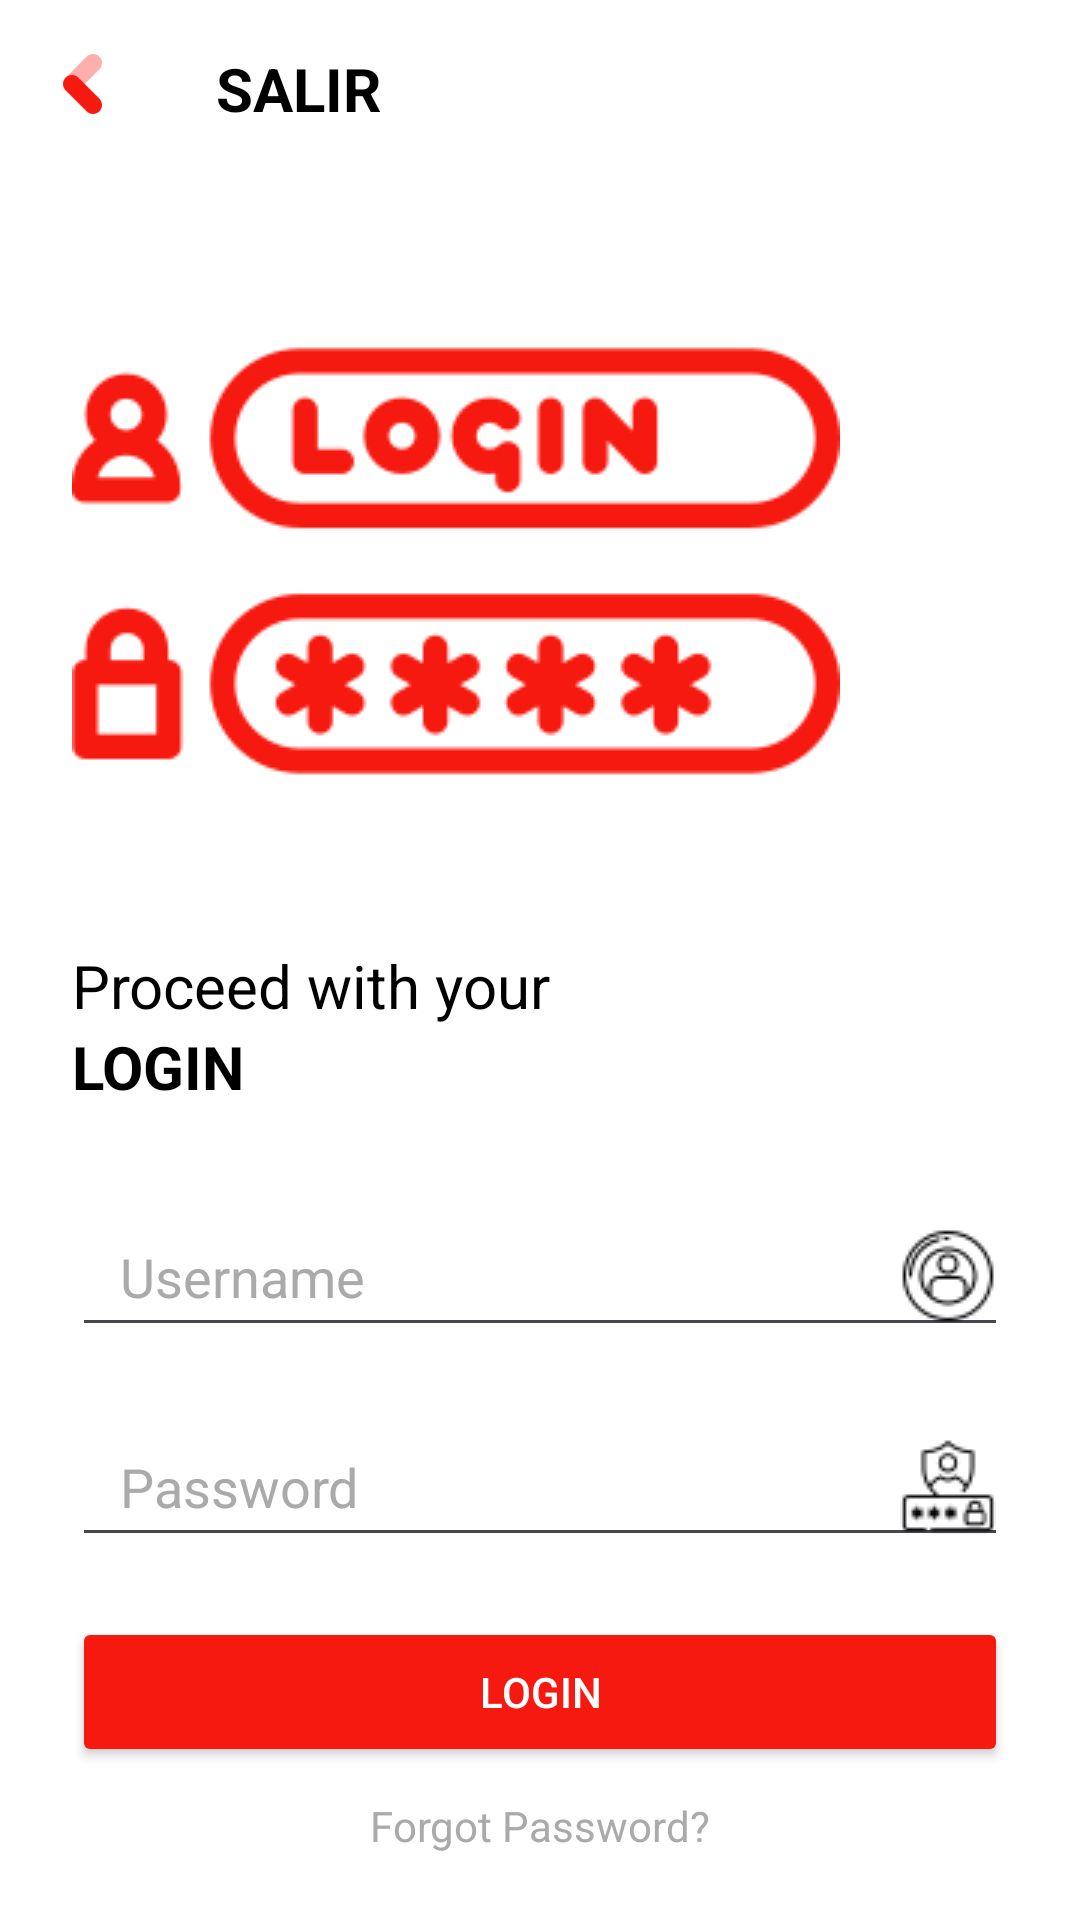

Produce the Android XML layout that renders to this screen, including the resource entries it uses.
<!-- AndroidManifest.xml: application theme Theme.Guardar_Contraseñas -->
<!-- res/layout/activity_login.xml -->
<?xml version="1.0" encoding="utf-8"?>
<LinearLayout xmlns:android="http://schemas.android.com/apk/res/android"
    xmlns:app="http://schemas.android.com/apk/res-auto"
    xmlns:tools="http://schemas.android.com/tools"
    android:id="@+id/main"
    android:layout_width="match_parent"
    android:layout_height="match_parent"
    tools:context=".login"
    android:background="@color/white"
    android:orientation="vertical">

    <GridLayout
        android:layout_width="wrap_content"
        android:layout_height="wrap_content"
        android:columnCount="2"
        android:rowCount="1">

        
        <ImageView
            android:id="@+id/btn_back"
            android:layout_width="24dp"
            android:layout_height="24dp"
            android:layout_column="0"
            android:layout_row="0"
            android:src="@drawable/atras"
            android:layout_margin="16dp"
            app:layout_constraintTop_toTopOf="parent"
            app:layout_constraintStart_toStartOf="parent"/>

        <TextView
            android:layout_width="wrap_content"
            android:layout_height="wrap_content"
            android:layout_row="0"
            android:layout_column="1"
            app:layout_constraintTop_toTopOf="parent"
            app:layout_constraintStart_toStartOf="parent"
            android:layout_margin="16dp"
            android:text="SALIR"
            android:textStyle="bold"
            android:textSize="20dp"
            android:textColor="@color/black"/>
    </GridLayout>


    
    <ImageView
        android:layout_width="wrap_content"
        android:layout_height="wrap_content"
        android:src="@drawable/ic_logo"
        android:layout_marginStart="24dp"/>

    
    <TextView
        android:layout_width="wrap_content"
        android:layout_height="wrap_content"
        android:text="Proceed with your"
        android:textSize="20sp"
        android:textColor="@android:color/black"
        app:layout_constraintLeft_toLeftOf="parent"
        app:layout_constraintRight_toRightOf="parent"
        android:paddingStart="24dp" />
    <TextView
        android:layout_width="wrap_content"
        android:layout_height="wrap_content"
        android:text="LOGIN"
        android:textSize="20sp"
        android:textColor="@android:color/black"
        app:layout_constraintLeft_toLeftOf="parent"
        app:layout_constraintRight_toRightOf="parent"
        android:paddingStart="24dp"
        android:textStyle="bold"/>

    
    <EditText
        android:id="@+id/txt_user"
        android:layout_width="match_parent"
        android:layout_height="50dp"
        android:hint="Username"
        android:drawableEnd="@drawable/ic_usuario"
        android:paddingStart="16dp"
        app:layout_constraintTop_toBottomOf="@+id/textLogin"
        app:layout_constraintLeft_toLeftOf="parent"
        app:layout_constraintRight_toRightOf="parent"
        android:layout_marginStart="24dp"
        android:layout_marginEnd="24dp"
        android:layout_marginTop="30dp"
        android:textColor="@color/black"
        android:textColorHint="@android:color/darker_gray"/>

    
    <EditText
        android:id="@+id/txt_password"
        android:layout_width="match_parent"
        android:layout_height="50dp"
        android:hint="Password"
        android:inputType="textPassword"
        android:drawableEnd="@drawable/ic_password"
        android:paddingStart="16dp"
        app:layout_constraintTop_toBottomOf="@+id/editUsername"
        app:layout_constraintLeft_toLeftOf="parent"
        app:layout_constraintRight_toRightOf="parent"
        android:layout_marginStart="24dp"
        android:layout_marginEnd="24dp"
        android:layout_marginTop="20dp"
        android:textColor="@color/black"
        android:textColorHint="@android:color/darker_gray"/>

    
    <Button
        android:id="@+id/btn_Login"
        android:layout_width="match_parent"
        android:layout_height="50dp"
        android:text="Login"
        android:backgroundTint="@color/rojo"
        android:textColor="@android:color/white"
        app:layout_constraintTop_toBottomOf="@+id/editPassword"
        app:layout_constraintLeft_toLeftOf="parent"
        app:layout_constraintRight_toRightOf="parent"
        android:layout_marginStart="24dp"
        android:layout_marginEnd="24dp"
        android:layout_marginTop="20dp" />

    
    <TextView
        android:id="@+id/textForgotPassword"
        android:layout_width="wrap_content"
        android:layout_height="wrap_content"
        android:text="Forgot Password?"
        android:textSize="14sp"
        android:textColor="@android:color/darker_gray"
        android:layout_gravity="center_horizontal"
        android:layout_marginTop="10dp"/>

</LinearLayout>
<!-- resources referenced by this layout -->
<resources>
  <color name="black">#FF000000</color>
  <color name="rojo">#f6190f</color>
  <color name="white">#FFFFFFFF</color>
  <!-- drawable atras: png bitmap (drawable, 1065 bytes) -->
  <!-- drawable ic_logo: png bitmap (drawable, 11900 bytes) -->
  <!-- drawable ic_password: png bitmap (drawable, 924 bytes) -->
  <!-- drawable ic_usuario: png bitmap (drawable, 1122 bytes) -->
  <style name="Theme.Guardar_Contraseñas" parent="Base.Theme.Guardar_Contraseñas" />
  <style name="Base.Theme.Guardar_Contraseñas" parent="Theme.Material3.DayNight.NoActionBar">
          
          
      </style>
</resources>
